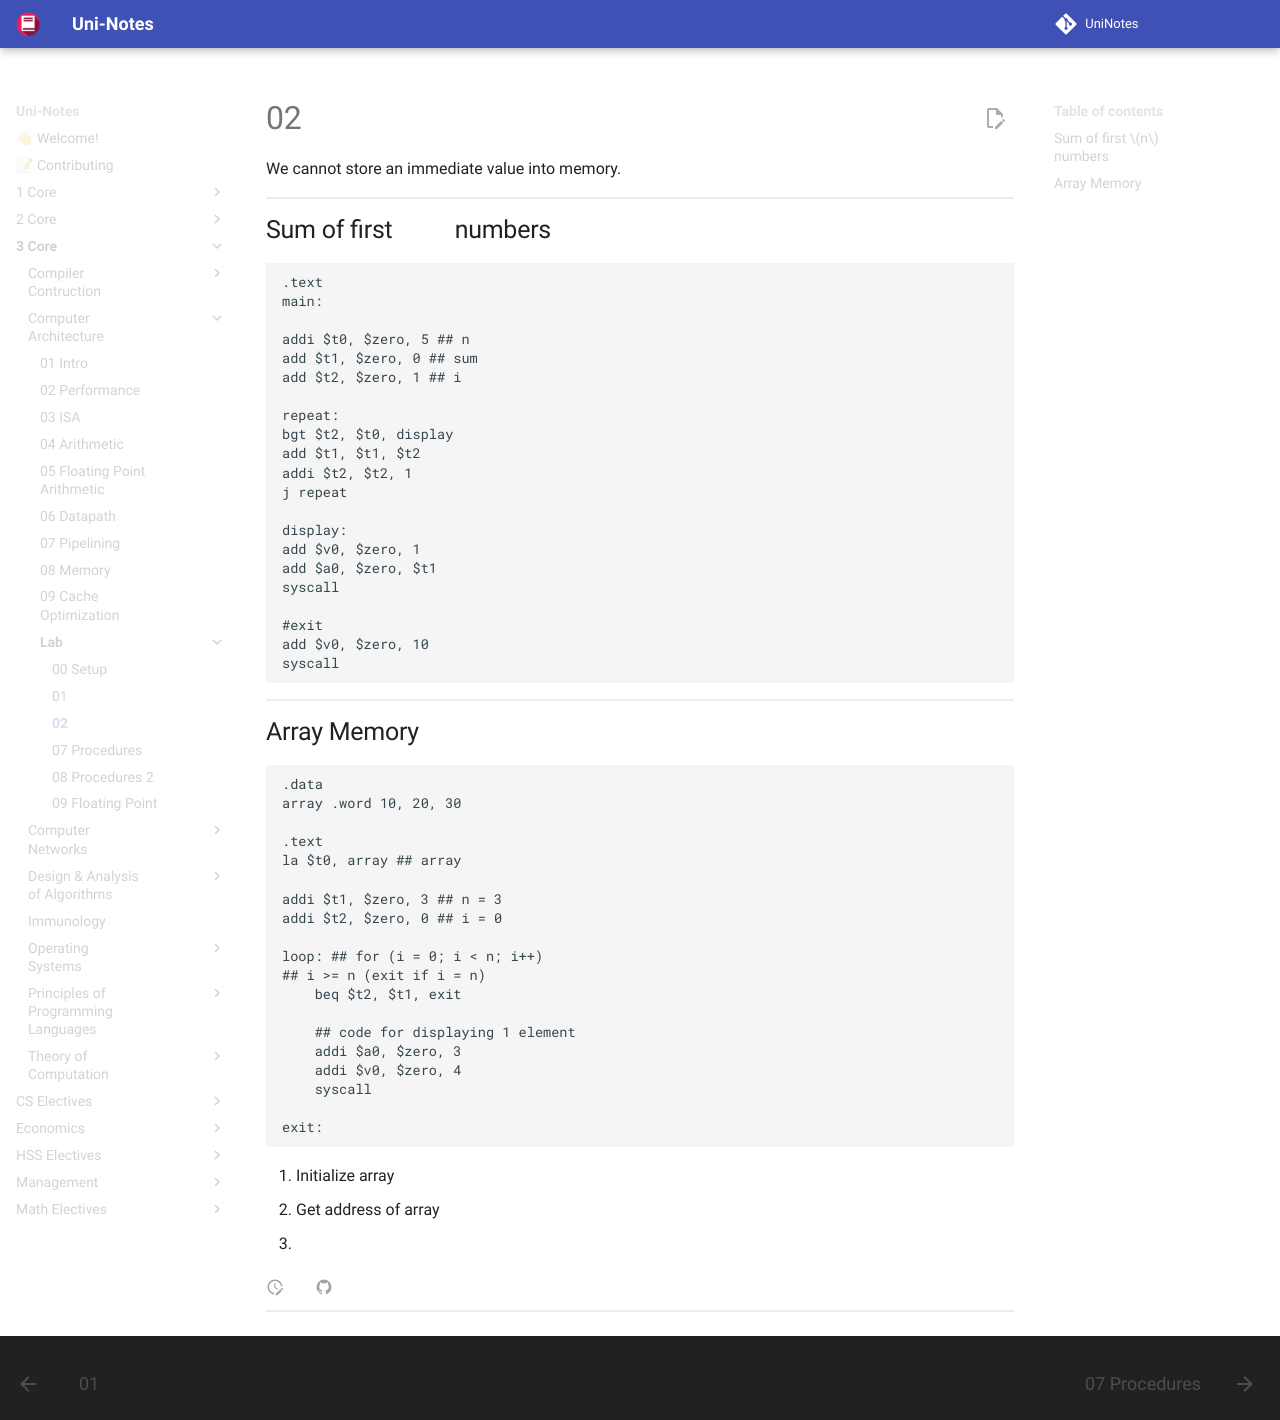

repository: uni-notes/uni-notes · page: 3_Core/Computer_Architecture/Lab/02/index.html · generator: mkdocs

We cannot store an immediate value into memory.

## Sum of first $n$ numbers

```assembly
.text
main:

addi $t0, $zero, 5 ## n
add $t1, $zero, 0 ## sum
add $t2, $zero, 1 ## i

repeat:
bgt $t2, $t0, display
add $t1, $t1, $t2
addi $t2, $t2, 1
j repeat

display:
add $v0, $zero, 1
add $a0, $zero, $t1
syscall

#exit
add $v0, $zero, 10
syscall
```

## Array Memory

```assembly
.data
array .word 10, 20, 30

.text
la $t0, array ## array 

addi $t1, $zero, 3 ## n = 3
addi $t2, $zero, 0 ## i = 0

loop: ## for (i = 0; i < n; i++)
## i >= n (exit if i = n)
	beq $t2, $t1, exit
	
	## code for displaying 1 element
	addi $a0, $zero, 3
	addi $v0, $zero, 4
	syscall
	
exit:
	
```

1. Initialize array
2. Get address of array
3. 
